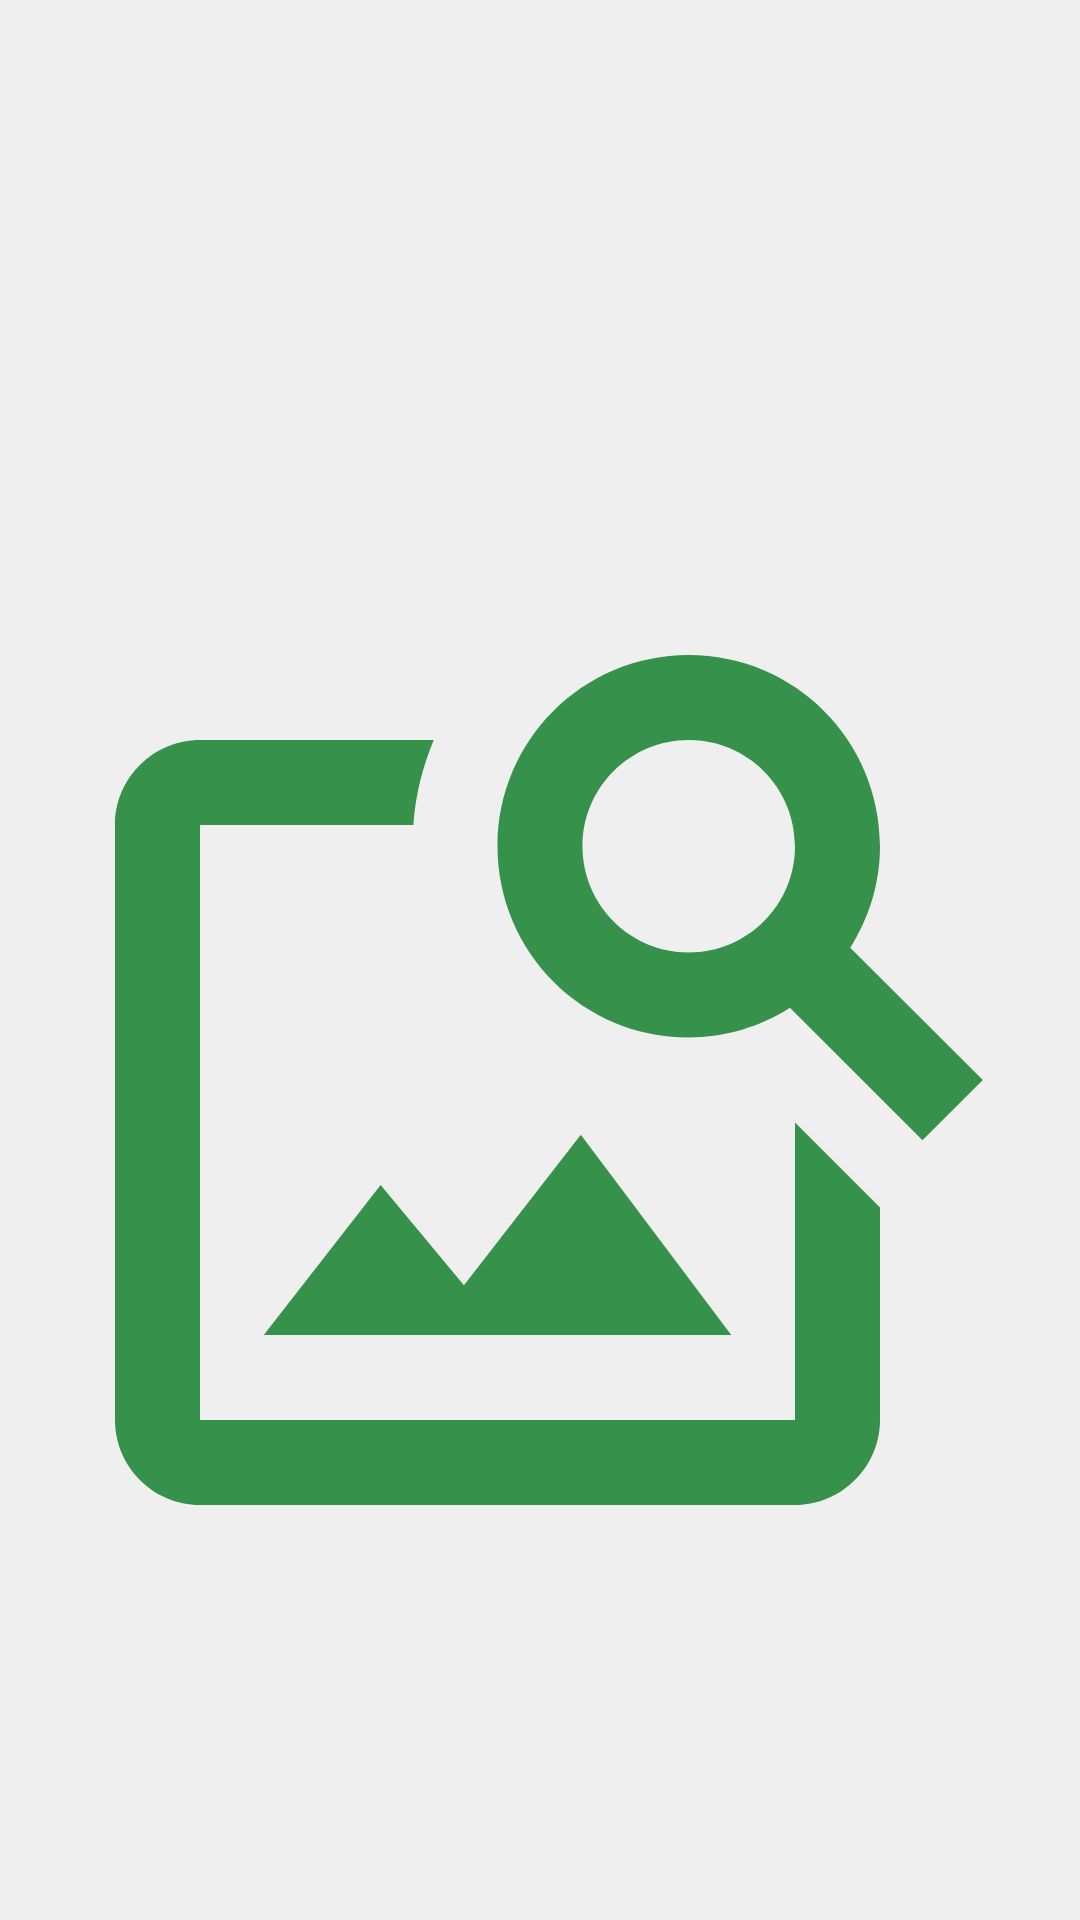

Write the Android layout XML for this screen, with the resource values it uses.
<!-- AndroidManifest.xml: application theme Theme.ChengChengoriginal -->
<!-- res/layout/fragment_main_item_click1.xml -->
<?xml version="1.0" encoding="utf-8"?>
<FrameLayout xmlns:android="http://schemas.android.com/apk/res/android"
    xmlns:app="http://schemas.android.com/apk/res-auto"
    xmlns:tools="http://schemas.android.com/tools"
    android:layout_width="match_parent"
    android:layout_height="match_parent"
    android:background="@color/backgroundMain"
    tools:context=".fragment.MainItemClickFragment1">
    <androidx.constraintlayout.widget.ConstraintLayout
        android:layout_width="match_parent"
        android:layout_height="match_parent">

        <ImageView
            android:id="@+id/frg_img1"
            android:layout_width="match_parent"
            android:layout_height="700dp"
            android:layout_gravity="center"
            android:layout_margin="10dp"
            android:scaleType="fitCenter"
            android:src="@drawable/ic_image_search"
            app:layout_constraintEnd_toEndOf="parent"
            app:layout_constraintStart_toStartOf="parent"
            app:layout_constraintTop_toTopOf="parent" />

    </androidx.constraintlayout.widget.ConstraintLayout>


</FrameLayout>
<!-- resources referenced by this layout -->
<resources>
  <color name="backgroundMain">#F0EFEF</color>
  <!-- drawable ic_image_search (drawable) -->
  <vector android:height="24dp" android:tint="#36914B"
      android:viewportHeight="24" android:viewportWidth="24"
      android:width="24dp" xmlns:android="http://schemas.android.com/apk/res/android">
      <path android:fillColor="@android:color/white" android:pathData="M18,13v7L4,20L4,6h5.02c0.05,-0.71 0.22,-1.38 0.48,-2L4,4c-1.1,0 -2,0.9 -2,2v14c0,1.1 0.9,2 2,2h14c1.1,0 2,-0.9 2,-2v-5l-2,-2zM16.5,18h-11l2.75,-3.53 1.96,2.36 2.75,-3.54zM19.3,8.89c0.44,-0.7 0.7,-1.51 0.7,-2.39C20,4.01 17.99,2 15.5,2S11,4.01 11,6.5s2.01,4.5 4.49,4.5c0.88,0 1.7,-0.26 2.39,-0.7L21,13.42 22.42,12 19.3,8.89zM15.5,9C14.12,9 13,7.88 13,6.5S14.12,4 15.5,4 18,5.12 18,6.5 16.88,9 15.5,9z"/>
  </vector>
  <style name="Theme.ChengChengoriginal" parent="Theme.AppCompat.Light.NoActionBar">
          
          <item name="colorPrimary">@color/purple_500</item>
          <item name="colorPrimaryVariant">@color/purple_700</item>
          <item name="colorOnPrimary">@color/white</item>
          
          <item name="colorSecondary">@color/teal_200</item>
          <item name="colorSecondaryVariant">@color/teal_700</item>
          <item name="colorOnSecondary">@color/black</item>
          
          <item name="android:statusBarColor" tools:targetApi="l">?attr/colorPrimaryVariant</item>
          
  
      </style>
  <color name="purple_500">#FF6200EE</color>
  <color name="purple_700">#FF3700B3</color>
  <color name="white">#FFFFFFFF</color>
  <color name="teal_200">#FF03DAC5</color>
  <color name="teal_700">#FF018786</color>
  <color name="black">#FF000000</color>
</resources>
